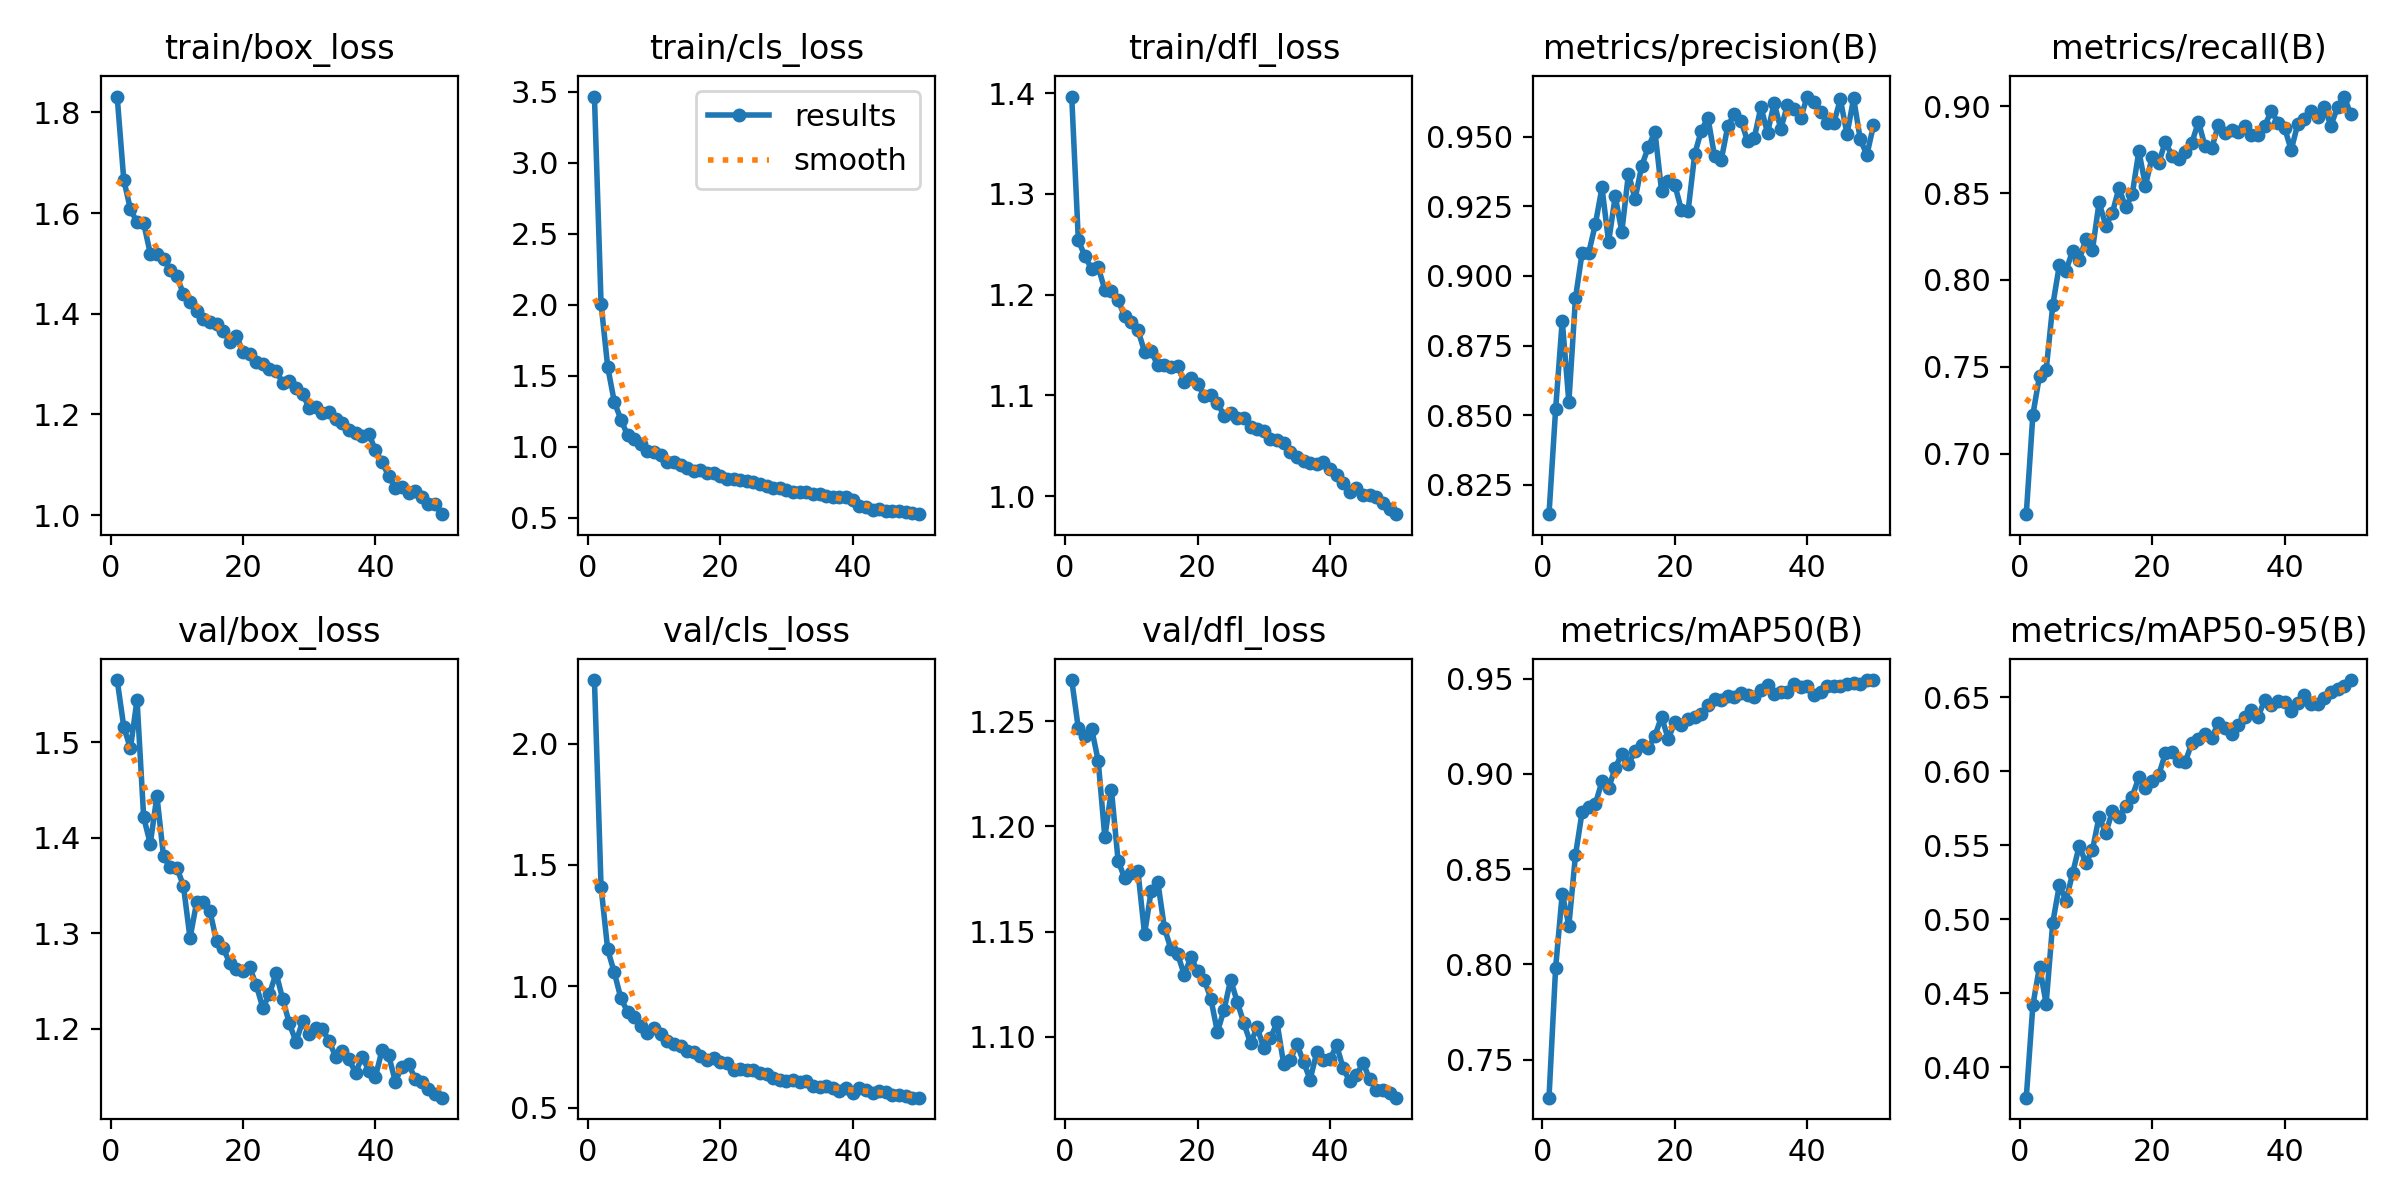

Source data for this figure (header and first rows):
epoch, time, train/box_loss, train/cls_loss, train/dfl_loss, metrics/precision(B), metrics/recall(B), metrics/mAP50(B), metrics/mAP50-95(B), val/box_loss, val/cls_loss, val/dfl_loss, lr/pg0, lr/pg1, lr/pg2, lr/pg3, lr/pg4, lr/pg5, lr/pg6, lr/pg7
1, 98.04, 1.832, 3.468, 1.397, 0.8145, 0.6651, 0.73, 0.3795, 1.565, 2.262, 1.27, 0.001992, 0.000664, 0.001992, 0.000664, 0.001992, 0.000664, 0.001992, 0.000664
2, 174.2, 1.666, 2.008, 1.254, 0.8521, 0.7225, 0.7981, 0.4421, 1.516, 1.409, 1.247, 0.003913, 0.001304, 0.003913, 0.001304, 0.003913, 0.001304, 0.003913, 0.001304
3, 242, 1.608, 1.563, 1.238, 0.884, 0.7448, 0.8372, 0.4681, 1.493, 1.152, 1.243, 0.005755, 0.001918, 0.005755, 0.001918, 0.005755, 0.001918, 0.005755, 0.001918
4, 306.9, 1.582, 1.316, 1.226, 0.8547, 0.748, 0.8204, 0.4431, 1.544, 1.057, 1.246, 0.005644, 0.001881, 0.005644, 0.001881, 0.005644, 0.001881, 0.005644, 0.001881
5, 371.8, 1.58, 1.191, 1.227, 0.8921, 0.7854, 0.8574, 0.4978, 1.421, 0.9499, 1.231, 0.005525, 0.001842, 0.005525, 0.001842, 0.005525, 0.001842, 0.005525, 0.001842
6, 436.9, 1.52, 1.081, 1.205, 0.9083, 0.8086, 0.88, 0.5232, 1.394, 0.8952, 1.195, 0.005406, 0.001802, 0.005406, 0.001802, 0.005406, 0.001802, 0.005406, 0.001802
7, 501.8, 1.519, 1.052, 1.204, 0.9083, 0.8054, 0.8827, 0.5126, 1.444, 0.8722, 1.217, 0.005287, 0.001762, 0.005287, 0.001762, 0.005287, 0.001762, 0.005287, 0.001762
8, 569.8, 1.51, 1.021, 1.195, 0.9185, 0.8168, 0.8843, 0.5311, 1.38, 0.8372, 1.184, 0.005168, 0.001723, 0.005168, 0.001723, 0.005168, 0.001723, 0.005168, 0.001723
9, 640, 1.487, 0.9708, 1.178, 0.9317, 0.8116, 0.896, 0.5497, 1.369, 0.8085, 1.175, 0.00505, 0.001683, 0.00505, 0.001683, 0.00505, 0.001683, 0.00505, 0.001683
10, 706, 1.476, 0.9607, 1.173, 0.9122, 0.8234, 0.8925, 0.538, 1.369, 0.8284, 1.178, 0.004931, 0.001644, 0.004931, 0.001644, 0.004931, 0.001644, 0.004931, 0.001644
11, 772, 1.439, 0.941, 1.165, 0.9286, 0.8175, 0.9032, 0.547, 1.35, 0.8049, 1.179, 0.004812, 0.001604, 0.004812, 0.001604, 0.004812, 0.001604, 0.004812, 0.001604
12, 838, 1.423, 0.8915, 1.143, 0.9159, 0.8448, 0.9106, 0.5694, 1.295, 0.7731, 1.149, 0.004693, 0.001564, 0.004693, 0.001564, 0.004693, 0.001564, 0.004693, 0.001564
13, 903.2, 1.405, 0.8915, 1.144, 0.9367, 0.8312, 0.9051, 0.5582, 1.332, 0.7625, 1.169, 0.004574, 0.001525, 0.004574, 0.001525, 0.004574, 0.001525, 0.004574, 0.001525
14, 969.1, 1.39, 0.8729, 1.13, 0.9276, 0.8387, 0.9121, 0.5729, 1.332, 0.7537, 1.174, 0.004456, 0.001485, 0.004456, 0.001485, 0.004456, 0.001485, 0.004456, 0.001485
15, 1036, 1.383, 0.8495, 1.13, 0.9395, 0.853, 0.9149, 0.5694, 1.323, 0.7324, 1.152, 0.004337, 0.001446, 0.004337, 0.001446, 0.004337, 0.001446, 0.004337, 0.001446
16, 1102, 1.379, 0.8296, 1.128, 0.9462, 0.8418, 0.9136, 0.5768, 1.292, 0.7312, 1.142, 0.004218, 0.001406, 0.004218, 0.001406, 0.004218, 0.001406, 0.004218, 0.001406
17, 1168, 1.366, 0.8373, 1.13, 0.9517, 0.8493, 0.9201, 0.5829, 1.285, 0.7137, 1.139, 0.004099, 0.001366, 0.004099, 0.001366, 0.004099, 0.001366, 0.004099, 0.001366
18, 1233, 1.345, 0.8117, 1.113, 0.9305, 0.8742, 0.93, 0.5958, 1.269, 0.6959, 1.129, 0.00398, 0.001327, 0.00398, 0.001327, 0.00398, 0.001327, 0.00398, 0.001327
19, 1299, 1.357, 0.8156, 1.117, 0.9342, 0.8543, 0.9183, 0.5886, 1.263, 0.7034, 1.138, 0.003862, 0.001287, 0.003862, 0.001287, 0.003862, 0.001287, 0.003862, 0.001287
20, 1365, 1.324, 0.7915, 1.112, 0.9326, 0.8708, 0.9271, 0.5934, 1.26, 0.686, 1.131, 0.003743, 0.001248, 0.003743, 0.001248, 0.003743, 0.001248, 0.003743, 0.001248
21, 1431, 1.32, 0.7756, 1.1, 0.9236, 0.8674, 0.9256, 0.5975, 1.265, 0.6839, 1.127, 0.003624, 0.001208, 0.003624, 0.001208, 0.003624, 0.001208, 0.003624, 0.001208
22, 1496, 1.304, 0.77, 1.1, 0.9233, 0.8797, 0.9288, 0.6121, 1.246, 0.656, 1.118, 0.003505, 0.001168, 0.003505, 0.001168, 0.003505, 0.001168, 0.003505, 0.001168
23, 1562, 1.3, 0.7628, 1.093, 0.9436, 0.8715, 0.9298, 0.6129, 1.222, 0.6613, 1.102, 0.003386, 0.001129, 0.003386, 0.001129, 0.003386, 0.001129, 0.003386, 0.001129
24, 1627, 1.291, 0.7563, 1.08, 0.9522, 0.8694, 0.9315, 0.6069, 1.236, 0.6565, 1.113, 0.003268, 0.001089, 0.003268, 0.001089, 0.003268, 0.001089, 0.003268, 0.001089
25, 1692, 1.286, 0.7544, 1.083, 0.9567, 0.8736, 0.9362, 0.6062, 1.258, 0.6541, 1.127, 0.003149, 0.00105, 0.003149, 0.00105, 0.003149, 0.00105, 0.003149, 0.00105
26, 1757, 1.263, 0.7375, 1.077, 0.943, 0.879, 0.9393, 0.6191, 1.231, 0.6424, 1.117, 0.00303, 0.00101, 0.00303, 0.00101, 0.00303, 0.00101, 0.00303, 0.00101
27, 1822, 1.266, 0.7266, 1.078, 0.9415, 0.8911, 0.9388, 0.6217, 1.206, 0.6373, 1.107, 0.002911, 0.0009704, 0.002911, 0.0009704, 0.002911, 0.0009704, 0.002911, 0.0009704
28, 1888, 1.253, 0.712, 1.069, 0.9538, 0.877, 0.9407, 0.6253, 1.186, 0.6234, 1.097, 0.002792, 0.0009308, 0.002792, 0.0009308, 0.002792, 0.0009308, 0.002792, 0.0009308
29, 1953, 1.24, 0.7064, 1.067, 0.9581, 0.8758, 0.9404, 0.6223, 1.207, 0.6145, 1.104, 0.002674, 0.0008912, 0.002674, 0.0008912, 0.002674, 0.0008912, 0.002674, 0.0008912
30, 2021, 1.213, 0.6966, 1.065, 0.9556, 0.8893, 0.9425, 0.6328, 1.194, 0.6113, 1.095, 0.002555, 0.0008516, 0.002555, 0.0008516, 0.002555, 0.0008516, 0.002555, 0.0008516
31, 2088, 1.214, 0.6828, 1.057, 0.9483, 0.8845, 0.9414, 0.6295, 1.201, 0.6143, 1.099, 0.002436, 0.000812, 0.002436, 0.000812, 0.002436, 0.000812, 0.002436, 0.000812
32, 2153, 1.203, 0.679, 1.056, 0.9495, 0.8863, 0.9405, 0.6253, 1.2, 0.6052, 1.107, 0.002317, 0.0007724, 0.002317, 0.0007724, 0.002317, 0.0007724, 0.002317, 0.0007724
33, 2219, 1.206, 0.681, 1.053, 0.9607, 0.8851, 0.9441, 0.6311, 1.187, 0.6078, 1.087, 0.002198, 0.0007328, 0.002198, 0.0007328, 0.002198, 0.0007328, 0.002198, 0.0007328
34, 2285, 1.191, 0.6672, 1.044, 0.9513, 0.8886, 0.9466, 0.6366, 1.171, 0.5872, 1.089, 0.00208, 0.0006932, 0.00208, 0.0006932, 0.00208, 0.0006932, 0.00208, 0.0006932
35, 2351, 1.182, 0.6651, 1.038, 0.962, 0.8836, 0.9421, 0.6412, 1.177, 0.5841, 1.097, 0.001961, 0.0006536, 0.001961, 0.0006536, 0.001961, 0.0006536, 0.001961, 0.0006536
36, 2417, 1.169, 0.6506, 1.035, 0.9528, 0.8835, 0.9428, 0.6369, 1.168, 0.5888, 1.088, 0.001842, 0.000614, 0.001842, 0.000614, 0.001842, 0.000614, 0.001842, 0.000614
37, 2482, 1.163, 0.6489, 1.033, 0.9612, 0.8886, 0.9431, 0.648, 1.154, 0.5801, 1.08, 0.001723, 0.0005744, 0.001723, 0.0005744, 0.001723, 0.0005744, 0.001723, 0.0005744
38, 2548, 1.157, 0.6465, 1.032, 0.96, 0.8975, 0.947, 0.6451, 1.171, 0.5702, 1.093, 0.001604, 0.0005348, 0.001604, 0.0005348, 0.001604, 0.0005348, 0.001604, 0.0005348
39, 2614, 1.162, 0.6437, 1.034, 0.9566, 0.8906, 0.9458, 0.6474, 1.156, 0.5795, 1.089, 0.001486, 0.0004952, 0.001486, 0.0004952, 0.001486, 0.0004952, 0.001486, 0.0004952
40, 2679, 1.128, 0.6272, 1.027, 0.9644, 0.8878, 0.9464, 0.647, 1.15, 0.5602, 1.089, 0.001367, 0.0004556, 0.001367, 0.0004556, 0.001367, 0.0004556, 0.001367, 0.0004556
41, 2772, 1.105, 0.5837, 1.021, 0.9624, 0.8748, 0.9416, 0.6407, 1.178, 0.5794, 1.096, 0.001248, 0.000416, 0.001248, 0.000416, 0.001248, 0.000416, 0.001248, 0.000416
42, 2847, 1.078, 0.5785, 1.013, 0.9589, 0.89, 0.9428, 0.6461, 1.172, 0.5719, 1.085, 0.001129, 0.0003764, 0.001129, 0.0003764, 0.001129, 0.0003764, 0.001129, 0.0003764
43, 2923, 1.054, 0.5574, 1.004, 0.955, 0.8927, 0.9462, 0.6515, 1.144, 0.5602, 1.079, 0.00101, 0.0003368, 0.00101, 0.0003368, 0.00101, 0.0003368, 0.00101, 0.0003368
44, 2995, 1.056, 0.5579, 1.008, 0.9549, 0.8975, 0.9459, 0.6455, 1.16, 0.5672, 1.082, 0.0008916, 0.0002972, 0.0008916, 0.0002972, 0.0008916, 0.0002972, 0.0008916, 0.0002972
45, 3068, 1.044, 0.546, 1.002, 0.9633, 0.8941, 0.9462, 0.6454, 1.163, 0.5658, 1.088, 0.0007728, 0.0002576, 0.0007728, 0.0002576, 0.0007728, 0.0002576, 0.0007728, 0.0002576
46, 3134, 1.047, 0.5452, 1.001, 0.9509, 0.8996, 0.9471, 0.6498, 1.148, 0.5534, 1.08, 0.000654, 0.000218, 0.000654, 0.000218, 0.000654, 0.000218, 0.000654, 0.000218
47, 3200, 1.036, 0.5451, 0.999, 0.9637, 0.889, 0.948, 0.6537, 1.144, 0.5519, 1.075, 0.0005352, 0.0001784, 0.0005352, 0.0001784, 0.0005352, 0.0001784, 0.0005352, 0.0001784
48, 3265, 1.022, 0.5409, 0.993, 0.9491, 0.8995, 0.9471, 0.6557, 1.137, 0.5486, 1.075, 0.0004164, 0.0001388, 0.0004164, 0.0001388, 0.0004164, 0.0001388, 0.0004164, 0.0001388
49, 3331, 1.021, 0.5316, 0.9869, 0.9434, 0.9057, 0.9491, 0.6574, 1.131, 0.5411, 1.073, 0.0002976, 9.92e-05, 0.0002976, 9.92e-05, 0.0002976, 9.92e-05, 0.0002976, 9.92e-05
50, 3396, 1.002, 0.5246, 0.982, 0.954, 0.8954, 0.9493, 0.6616, 1.128, 0.5415, 1.071, 0.0001788, 5.96e-05, 0.0001788, 5.96e-05, 0.0001788, 5.96e-05, 0.0001788, 5.96e-05
